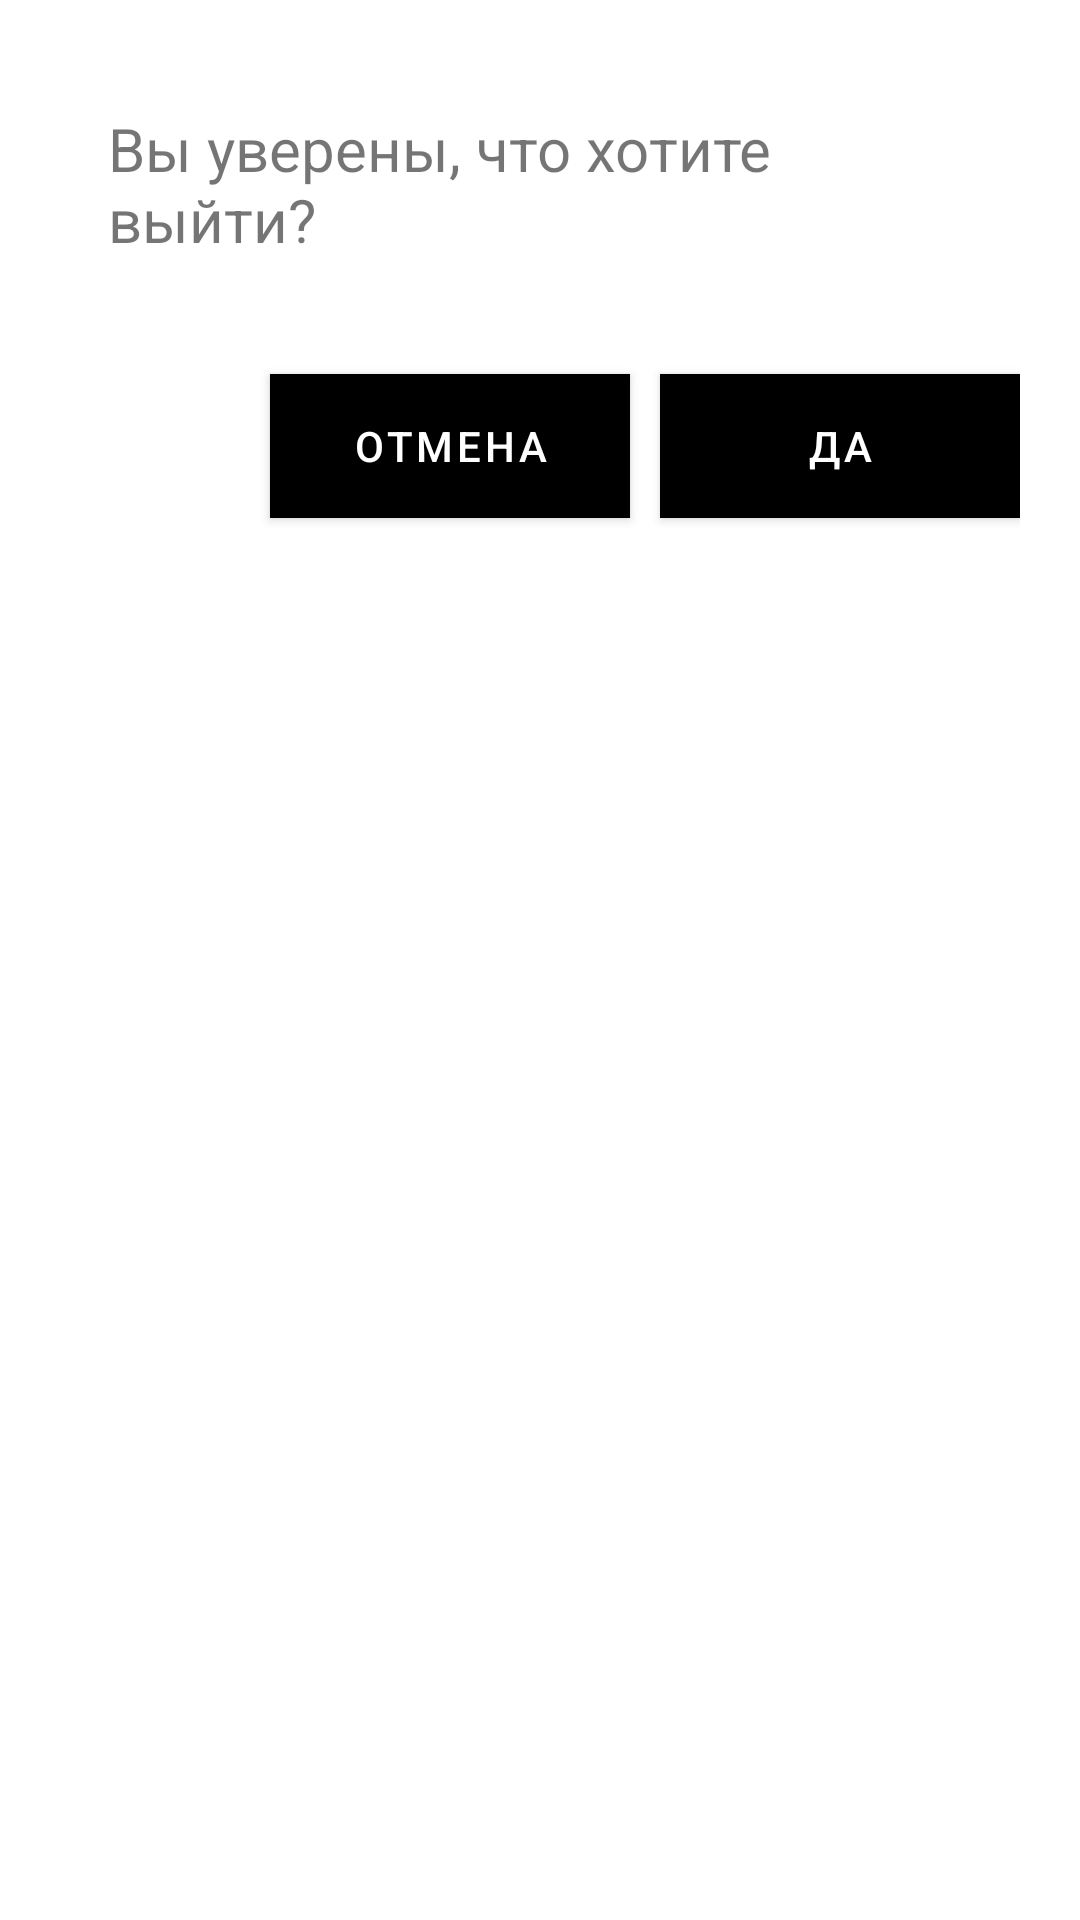

Reconstruct the res/layout file that produces this screen, plus the resources it refers to.
<!-- AndroidManifest.xml: application theme AppTheme -->
<!-- res/layout/fragment_message_next_sheet.xml -->
<?xml version="1.0" encoding="utf-8"?>
<LinearLayout xmlns:android="http://schemas.android.com/apk/res/android"
    xmlns:app="http://schemas.android.com/apk/res-auto"
    android:orientation="vertical"
    android:padding="20dp"
    android:layout_width="match_parent"
    android:layout_height="wrap_content">

    <TextView
        android:layout_width="match_parent"
        android:layout_height="wrap_content"
        android:padding="16dp"
        android:textSize="20sp"
        android:textColor="@color/color_text"
        android:text="@string/are_you_sure_you_want_to_get_out"/>

    <LinearLayout
        android:layout_width="match_parent"
        android:layout_height="wrap_content"
        android:gravity="right"
        android:layout_marginTop="16dp"
        android:orientation="horizontal">

        <com.google.android.material.button.MaterialButton
            android:id="@+id/returnBtn"
            android:layout_width="120dp"
            android:layout_height="60dp"
            android:gravity="center"
            android:layout_marginEnd="5dp"
            android:backgroundTint="@color/gmm_white"
            android:text="@string/text_no"
            app:cornerRadius="0dp"
            android:layout_marginStart="16dp"
            android:textColor="@color/color_text"/>

        <com.google.android.material.button.MaterialButton
            android:id="@+id/sureBtn"
            android:layout_width="120dp"
            android:layout_height="60dp"
            android:layout_marginStart="5dp"
            android:text="@string/text_yes"
            app:cornerRadius="0dp"
            android:textColor="@color/gmm_white"
            android:backgroundTint="@color/color_text"/>
    </LinearLayout>
</LinearLayout>
<!-- resources referenced by this layout -->
<resources>
  <string name="are_you_sure_you_want_to_get_out">Вы уверены, что хотите выйти?</string>
  <string name="text_no">ОТМЕНА</string>
  <string name="text_yes">ДА</string>
  <style name="AppTheme" parent="Theme.MaterialComponents.Light.NoActionBar">
          
          <item name="colorPrimary">@color/colorPrimary</item>
          <item name="colorPrimaryDark">@color/colorPrimary</item>
          <item name="colorAccent">@color/colorAccent</item>
          <item name="colorControlNormal">@color/iconColor</item>
          <item name="colorSecondary">@color/colorPrimaryLight</item>
      </style>
  <!-- not gathered from this repository: default colours our renderer supplied (Android Studio template values) -->
  <color name="colorPrimary">#FF6200EE</color>
  <color name="colorAccent">#FF03DAC5</color>
</resources>
